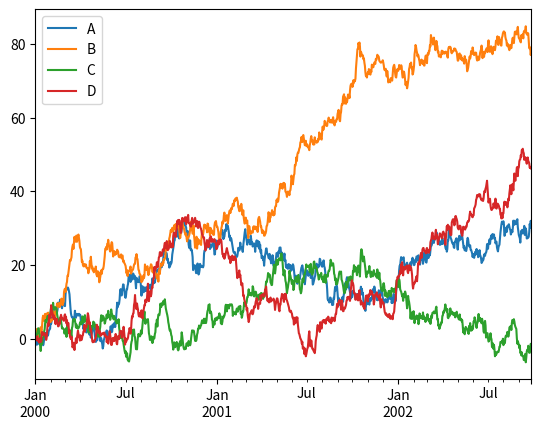

Source code (Python):
%matplotlib inline

import pandas as pd
import numpy as np
import matplotlib

from matplotlib import pyplot as plt
import seaborn as sns

ts = pd.Series(np.random.randn(1000), index=pd.date_range('1/1/2000', periods=1000))
ts = ts.cumsum()

df = pd.DataFrame(np.random.randn(1000, 4), index=ts.index,
                  columns=['A', 'B', 'C', 'D'])
df = df.cumsum()
plt.figure(); df.plot(); plt.legend(loc='best')